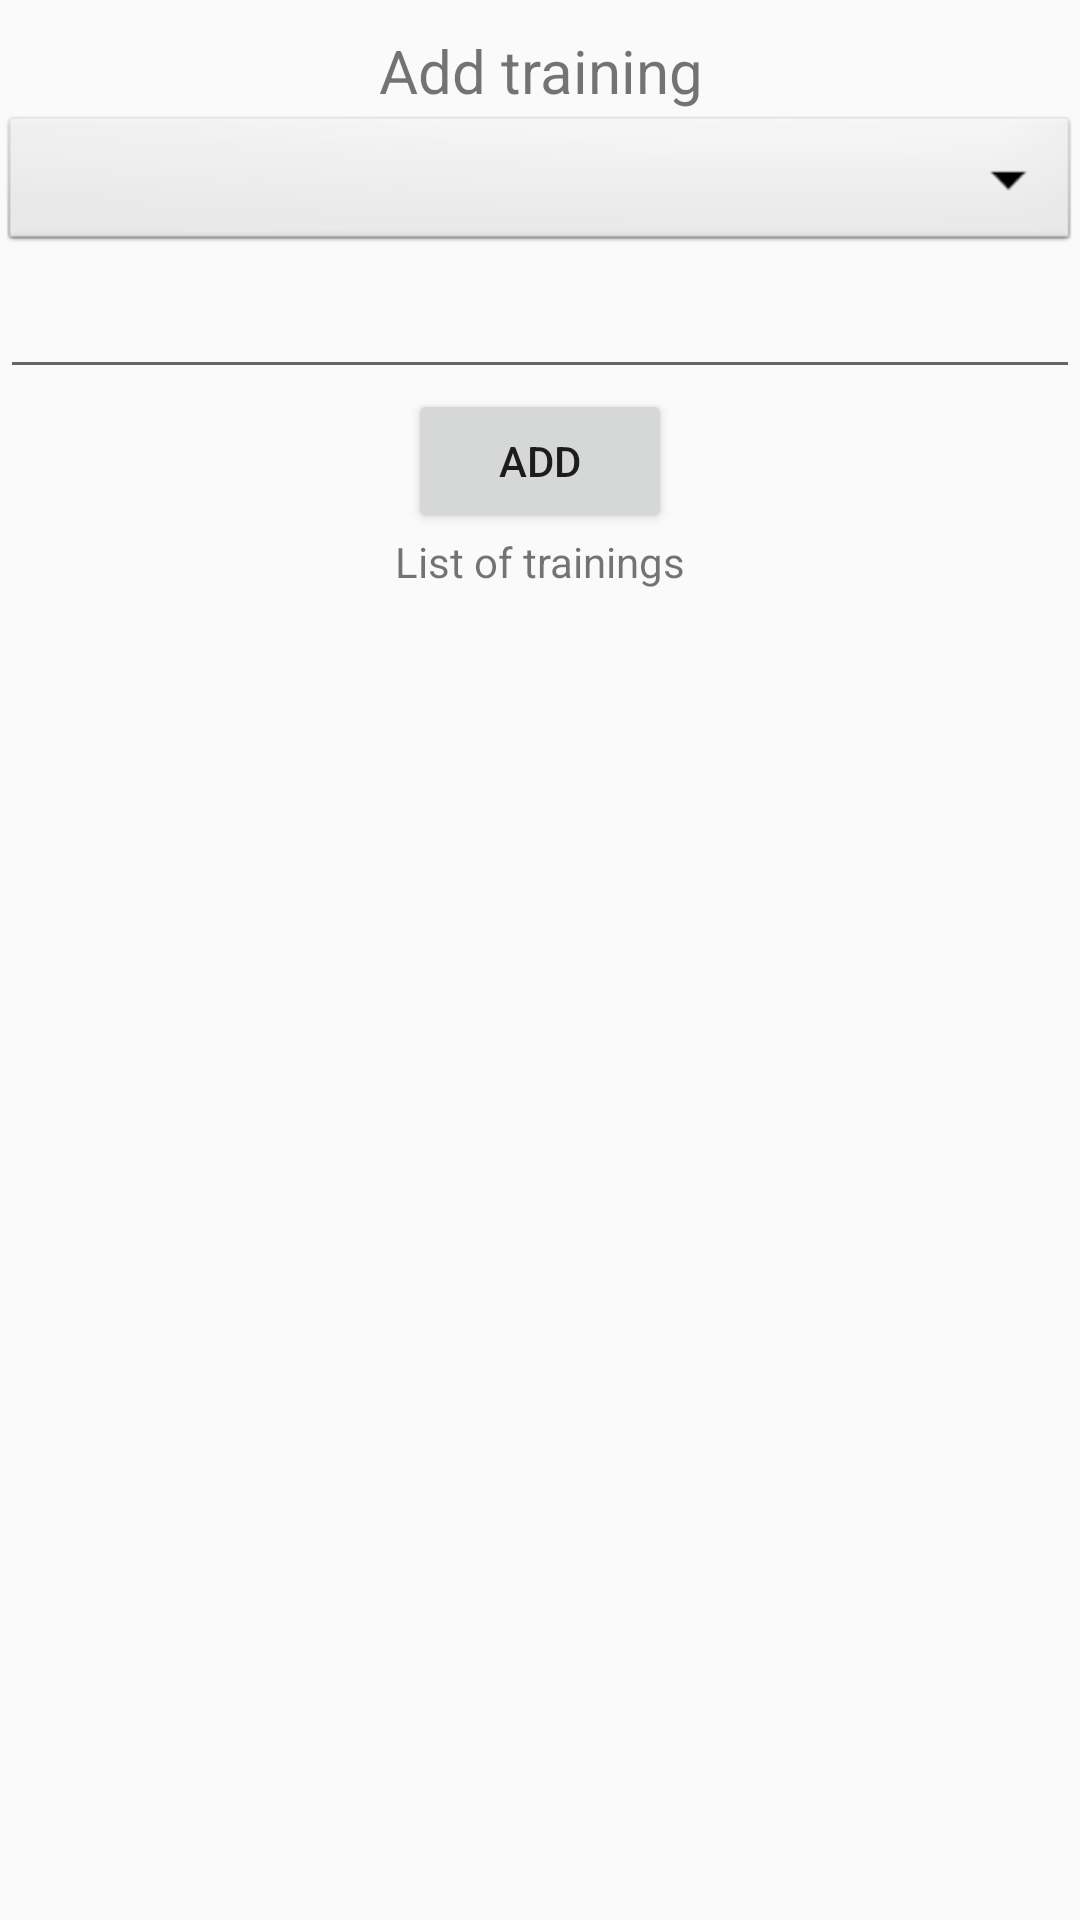

Layout XML and referenced resources for this Android screen:
<!-- AndroidManifest.xml: application theme AppTheme -->
<!-- res/layout/fragment_training.xml -->
<?xml version="1.0" encoding="utf-8"?>
<LinearLayout xmlns:android="http://schemas.android.com/apk/res/android"
    xmlns:app="http://schemas.android.com/apk/res-auto"
    xmlns:tools="http://schemas.android.com/tools"
    android:layout_width="match_parent"
    android:layout_height="match_parent"
    tools:context=".ui.motivation.MotivationFragment"
    android:orientation="vertical"
    android:layout_gravity="center_vertical"
    android:layout_margin="25dp">

    <TextView
        android:id="@+id/textAddTraining"
        android:layout_width="match_parent"
        android:layout_height="wrap_content"
        android:textAlignment="center"
        android:text="@string/add_training"
        android:textSize="20sp"
        android:gravity="center"
        android:layout_marginTop="10dp"/>

    <Spinner
        android:id="@+id/spinner1"
        android:layout_width="match_parent"
        android:layout_height="wrap_content"
        android:background="@android:drawable/btn_dropdown"
        android:spinnerMode="dropdown"/>

    <EditText
        android:id="@+id/editTextAddScore"
        android:layout_width="match_parent"
        android:layout_height="wrap_content"
        android:textAlignment="center"
        android:textSize="20sp"
        android:gravity="center"/>

    <Button
        android:id="@+id/buttonAddTraining"
        android:layout_width="wrap_content"
        android:layout_height="wrap_content"
        android:gravity="center"
        android:layout_gravity="center_horizontal"
        android:text="@string/add"/>

    <TextView
        android:id="@+id/listOfTrainings"
        android:layout_width="match_parent"
        android:layout_height="wrap_content"
        android:gravity="center"
        android:text="@string/list_of_trainings"/>

    <androidx.recyclerview.widget.RecyclerView
        android:id="@+id/trainingRecycler"
        android:layout_width="match_parent"
        android:layout_height="wrap_content"/>

</LinearLayout>
<!-- resources referenced by this layout -->
<resources>
  <string name="add">Add</string>
  <string name="add_training">Add training</string>
  <string name="list_of_trainings">List of trainings</string>
  <style name="AppTheme" parent="Theme.AppCompat.Light.DarkActionBar">
          
          <item name="colorPrimary">@color/colorPrimary</item>
          <item name="colorPrimaryDark">@color/colorPrimaryDark</item>
          <item name="colorAccent">@color/colorAccent</item>
      </style>
  <color name="colorPrimary">#edcfa9</color>
  <color name="colorPrimaryDark">#aa4a30</color>
  <color name="colorAccent">#d57149</color>
</resources>
